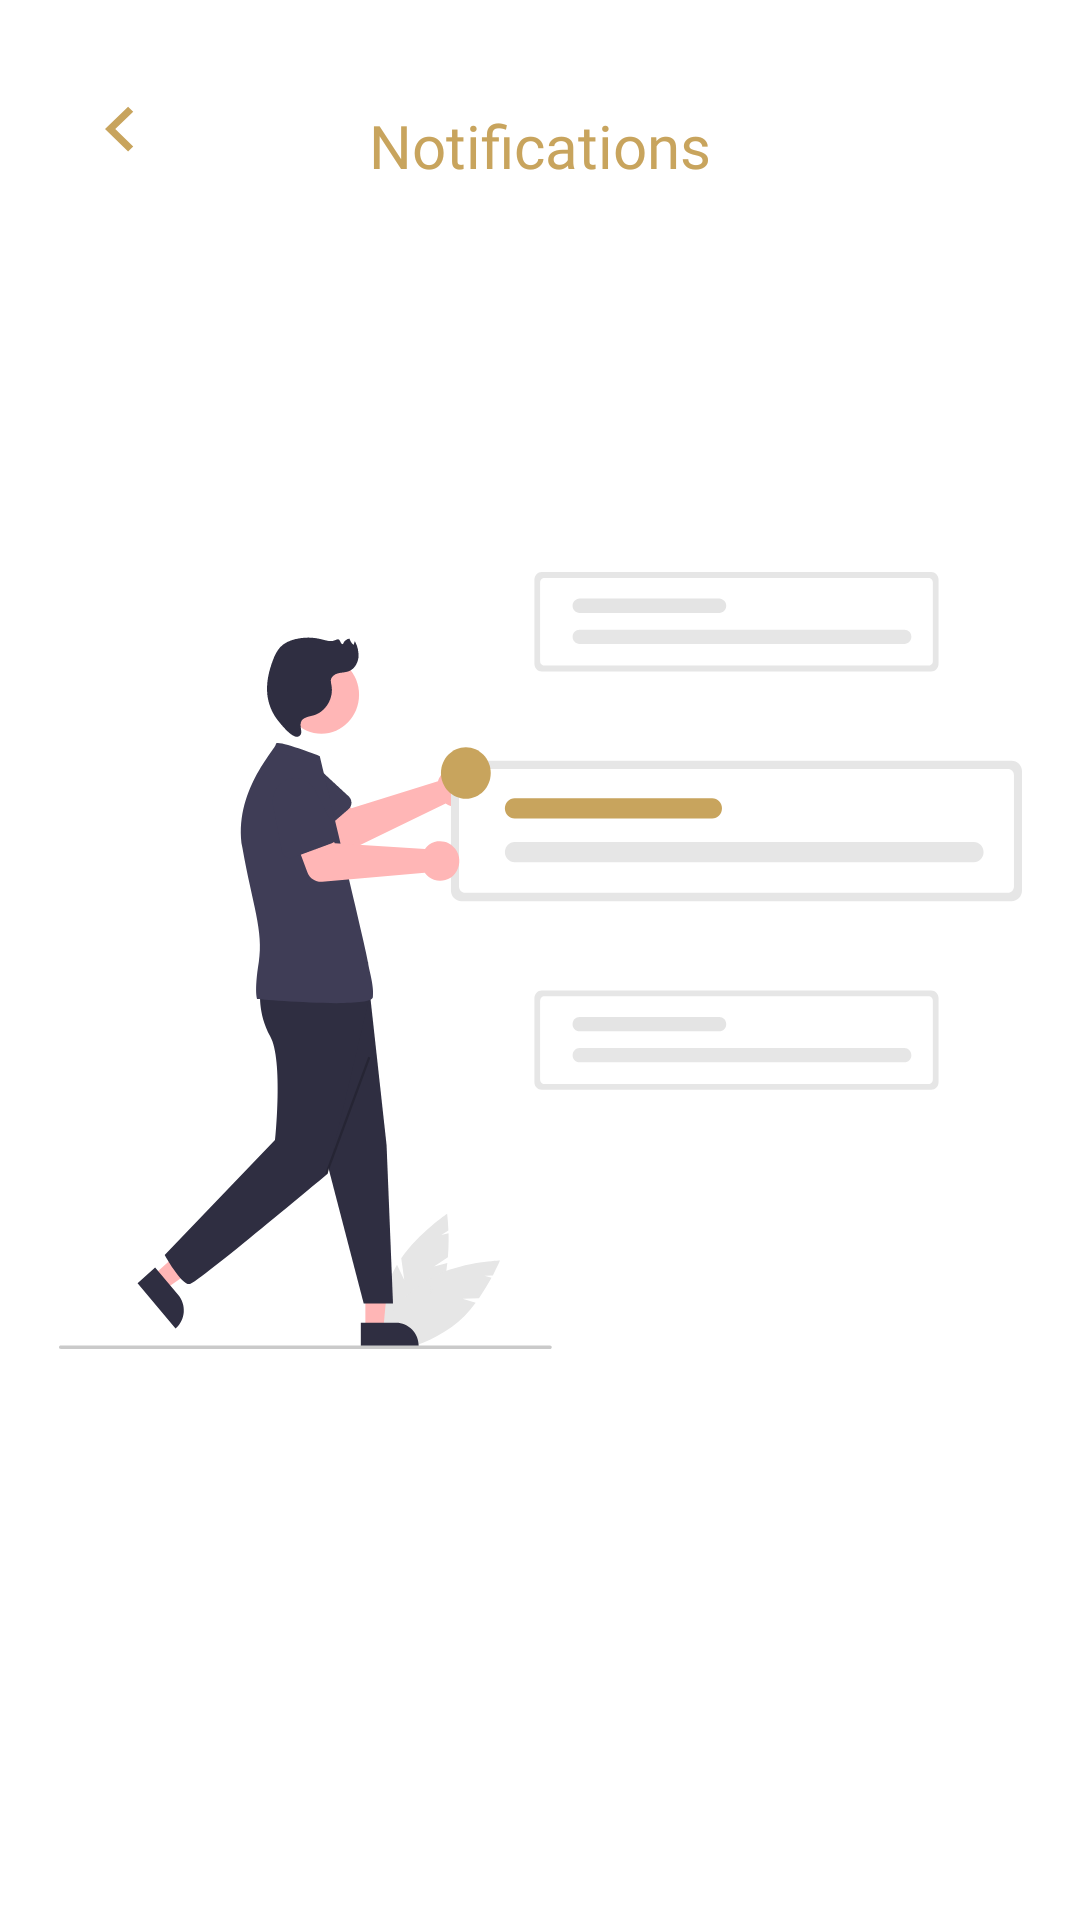

Write the Android layout XML for this screen, with the resource values it uses.
<!-- AndroidManifest.xml: application theme Theme.EcoLume -->
<!-- res/layout/activity_notification.xml -->
<?xml version="1.0" encoding="utf-8"?>
<androidx.constraintlayout.widget.ConstraintLayout xmlns:android="http://schemas.android.com/apk/res/android"
    xmlns:app="http://schemas.android.com/apk/res-auto"
    xmlns:tools="http://schemas.android.com/tools"
    android:layout_width="match_parent"
    android:layout_height="match_parent"
    tools:context=".Notification">

    <ImageButton
        android:id="@+id/back"
        android:layout_width="wrap_content"
        android:layout_height="wrap_content"
        android:src="@drawable/back_yellow"
        android:background="@null"
        app:layout_constraintTop_toTopOf="parent"
        app:layout_constraintLeft_toLeftOf="parent"
        android:layout_marginStart="35dp"
        android:layout_marginTop="35dp"
        />
    <TextView
        android:layout_width="wrap_content"
        android:layout_height="wrap_content"
        android:text="Notifications"
        app:layout_constraintTop_toTopOf="parent"
        app:layout_constraintRight_toRightOf="parent"
        app:layout_constraintLeft_toLeftOf="parent"
        android:layout_marginTop="35dp"
        android:fontFamily="@font/semibold"
        android:textSize="20sp"
        android:textColor="#C8A45D"
        />

    <ImageView
        android:layout_width="wrap_content"
        android:layout_height="wrap_content"
        app:layout_constraintTop_toTopOf="parent"
        app:layout_constraintBottom_toBottomOf="parent"
        app:layout_constraintLeft_toLeftOf="parent"
        app:layout_constraintRight_toRightOf="parent"
        android:src="@drawable/notifications"
        />


</androidx.constraintlayout.widget.ConstraintLayout>
<!-- resources referenced by this layout -->
<resources>
  <!-- drawable back_yellow (drawable) -->
  <vector xmlns:android="http://schemas.android.com/apk/res/android"
      android:width="10dp"
      android:height="16dp"
      android:viewportWidth="10"
      android:viewportHeight="16">
    <path
        android:pathData="M3.421,8.032L9.408,13.853L7.698,15.516L0,8.032L7.698,0.548L9.408,2.211L3.421,8.032Z"
        android:fillColor="#C8A45D"/>
  </vector>
  <!-- drawable notifications: vector/xml drawable (drawable, 13121 chars, omitted) -->
  <style name="Theme.EcoLume" parent="Theme.MaterialComponents.DayNight.NoActionBar">
          
          <item name="colorPrimary">@color/purple_500</item>
          <item name="colorPrimaryVariant">@color/purple_700</item>
          <item name="colorOnPrimary">@color/white</item>
          
          <item name="colorSecondary">@color/teal_200</item>
          <item name="colorSecondaryVariant">@color/teal_700</item>
          <item name="colorOnSecondary">@color/black</item>
          
          <item name="android:statusBarColor">?attr/colorPrimaryVariant</item>
          
      </style>
  <color name="purple_500">#C8A45D</color>
  <color name="purple_700">#FF3700B3</color>
  <color name="white">#FFFFFFFF</color>
  <color name="teal_200">#FF03DAC5</color>
  <color name="teal_700">#FF018786</color>
  <color name="black">#FF000000</color>
</resources>
